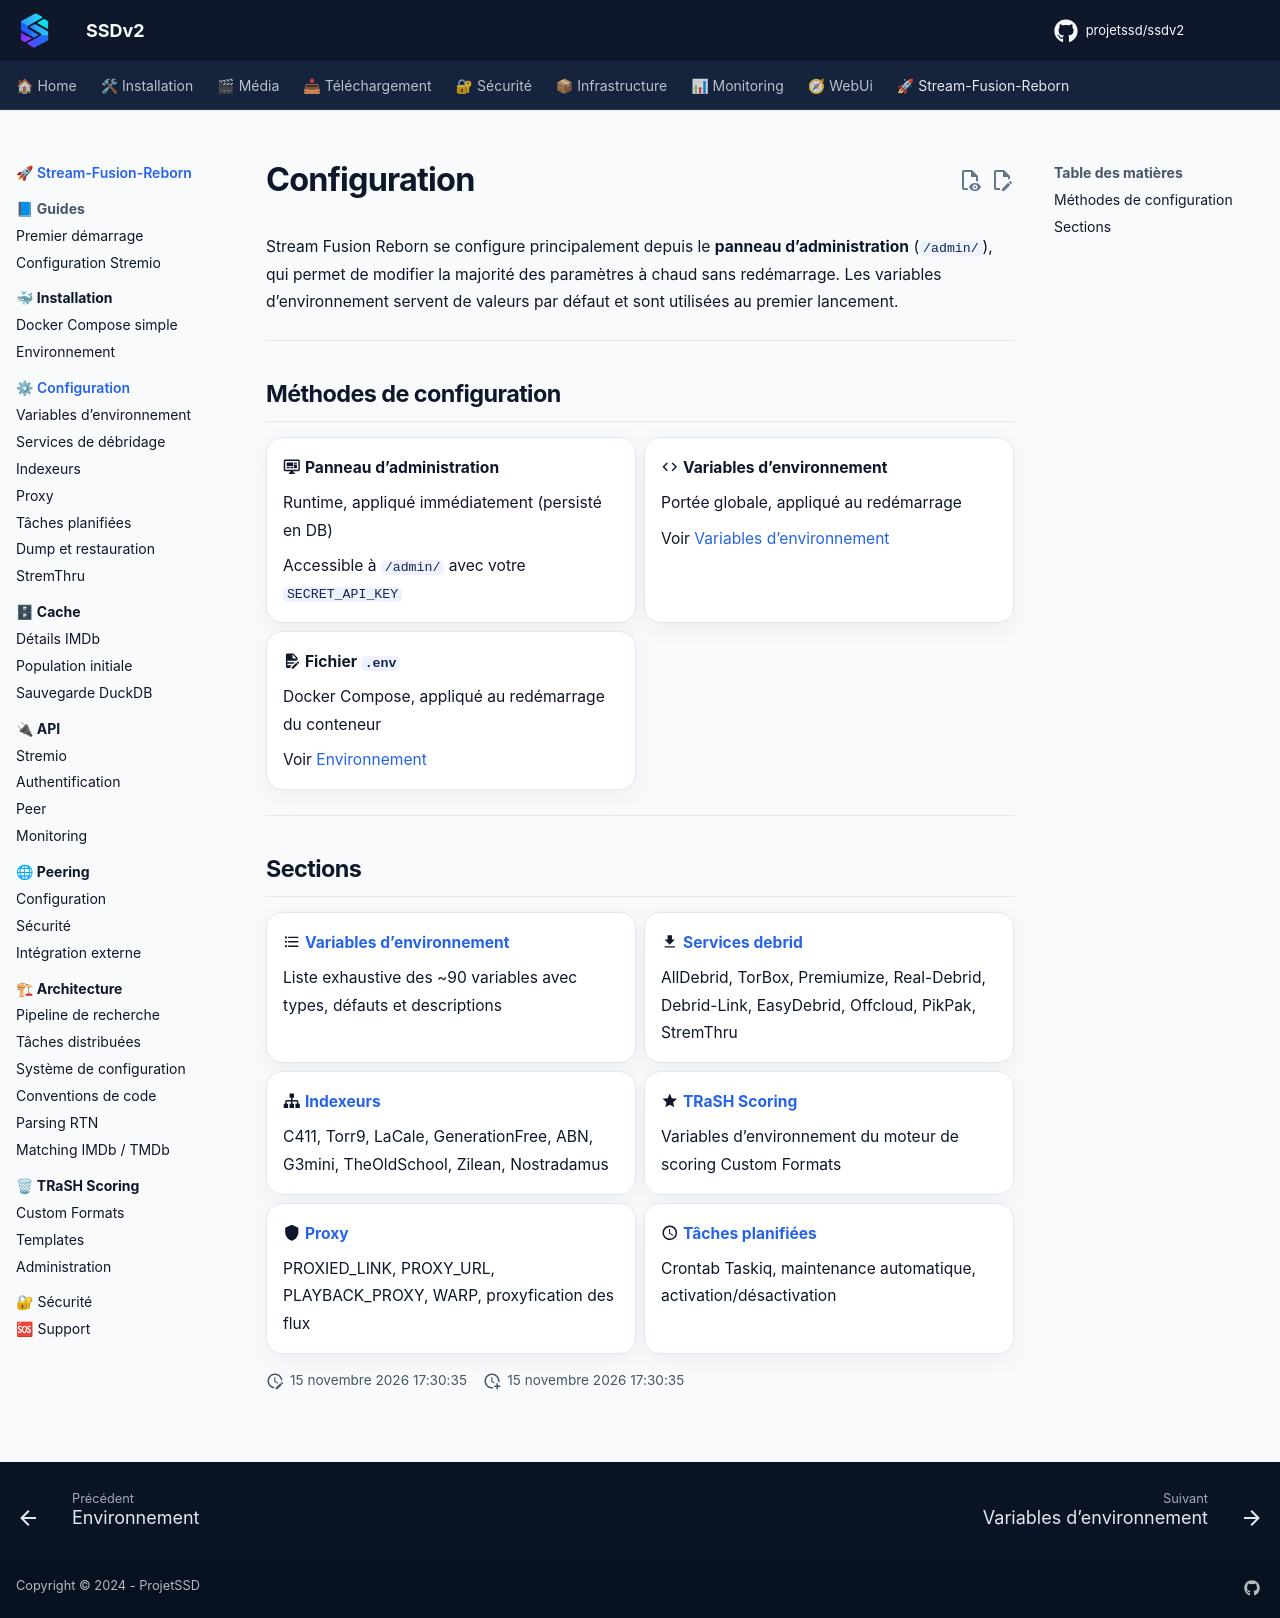

repository: projetssd/ssdv2_docs · page: stream-fusion-reborn/configuration/index.html · generator: mkdocs

# Configuration

Stream Fusion Reborn se configure principalement depuis le **panneau d'administration** (`/admin/`), qui permet de modifier la majorité des paramètres à chaud sans redémarrage. Les variables d'environnement servent de valeurs par défaut et sont utilisées au premier lancement.

---

## Méthodes de configuration

<div class="grid cards" markdown>

-   :material-monitor-dashboard: **Panneau d'administration**

    Runtime, appliqué immédiatement (persisté en DB)
    
    Accessible à `/admin/` avec votre `SECRET_API_KEY`

-   :material-code-tags: **Variables d'environnement**

    Portée globale, appliqué au redémarrage
    
    Voir [Variables d'environnement](variables-environnement.md)

-   :material-file-document-edit: **Fichier `.env`**

    Docker Compose, appliqué au redémarrage du conteneur
    
    Voir [Environnement](../installation/environnement.md)

</div>

---

## Sections

<div class="grid cards" markdown>

-   :material-format-list-bulleted: **[Variables d'environnement](variables-environnement.md)**

    Liste exhaustive des ~90 variables avec types, défauts et descriptions

-   :material-download: **[Services debrid](services-debrid.md)**

    AllDebrid, TorBox, Premiumize, Real-Debrid, Debrid-Link, EasyDebrid, Offcloud, PikPak, StremThru

-   :material-sitemap: **[Indexeurs](indexeurs.md)**

    C411, Torr9, LaCale, GenerationFree, ABN, G3mini, TheOldSchool, Zilean, Nostradamus

-   :material-star: **[TRaSH Scoring](../trash/index.md)**

    Variables d'environnement du moteur de scoring Custom Formats

-   :material-shield: **[Proxy](proxy.md)**

    PROXIED_LINK, PROXY_URL, PLAYBACK_PROXY, WARP, proxyfication des flux

-   :material-clock-outline: **[Tâches planifiées](taches-planifiees.md)**

    Crontab Taskiq, maintenance automatique, activation/désactivation
